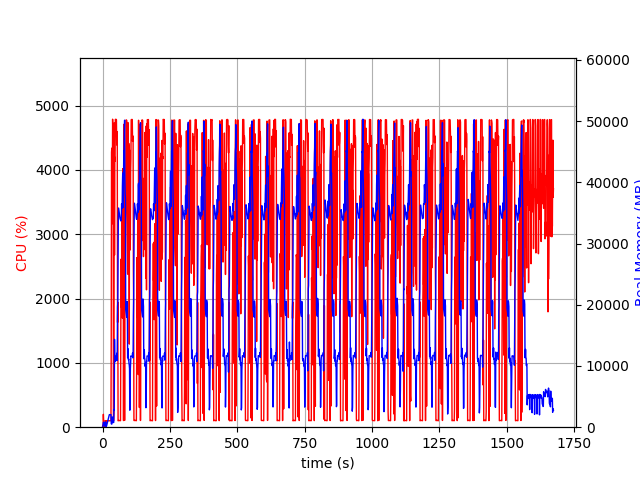

The data file committed next to this chart (first rows):
elapsed_time, nproc, cpu, mem_real, mem_virtual
4.100799560546875e-05, 1, 0.0, 7.797, 3185
1.006, 2, 28.8, 54.26, 165.7
2.013, 4, 13.9, 506.9, 2116
3.02, 4, 200.6, 787.3, 2543
4.027, 4, 100.3, 802.2, 2551
5.034, 3, 99.3, 678.7, 2100
6.04, 3, 99.4, 761.9, 2212
7.047, 3, 1.0, 240, 1538
8.055, 3, 2.0, 299.8, 1600
9.062, 3, 1.0, 237.2, 1532
10.07, 3, 0.0, 360.5, 1668
11.08, 7, 8.0, 877.2, 3373
12.08, 5, 103.2, 608.3, 2542
13.09, 2, 3.0, 44.07, 3248
14.1, 1, 79.3, 138, 942.6
15.11, 1, 99.2, 238, 1263
16.12, 1, 100.2, 424, 1903
17.12, 1, 100.2, 600, 3189
18.13, 1, 99.2, 790, 3189
19.14, 1, 100.2, 980, 3189
20.15, 1, 99.3, 1136, 5749
21.15, 1, 100.3, 1326, 5749
22.16, 1, 100.1, 1516, 5749
23.17, 1, 100.1, 1703, 5749
24.18, 1, 100.0, 1895, 5749
25.19, 1, 100.0, 2051, 5237
26.2, 1, 100.0, 2051, 5237
27.21, 1, 99.1, 2051, 5237
28.22, 1, 100.0, 2051, 5237
29.23, 1, 100.0, 2051, 5237
30.24, 1, 100.1, 2051, 5237
31.25, 1, 100.1, 2047, 5237
32.26, 1, 1377, 572, 9219
33.28, 1, 4273, 505.5, 9241
34.3, 1, 4338, 507.7, 9255
35.32, 1, 3161, 660.5, 9835
36.33, 1, 3642, 1661, 9835
37.35, 1, 4788, 1661, 9835
38.37, 1, 4485, 1149, 9835
39.37, 1, 3864, 772.1, 10859
40.38, 1, 99.3, 773.1, 10859
41.39, 1, 100.2, 773.1, 10859
42.4, 1, 359.6, 2852, 10407
43.41, 1, 4730, 2802, 10407
44.42, 1, 2676, 14349, 22245
45.43, 1, 4197, 10667, 22245
46.44, 1, 4134, 11566, 22245
47.47, 1, 4786, 11564, 22245
48.48, 1, 4784, 11564, 22245
49.5, 1, 4783, 11561, 22245
50.52, 1, 4785, 11561, 22245
51.54, 1, 4780, 11561, 22245
52.56, 1, 4388, 12073, 22245
53.58, 1, 4409, 10873, 22245
54.59, 1, 4596, 12441, 26057
55.61, 1, 1628, 19599, 38241
56.62, 1, 1942, 20427, 58721
57.62, 1, 100.2, 27509, 58721
58.63, 1, 103.3, 34430, 58721
59.64, 1, 102.2, 35811, 58721
... 1,591 more rows
